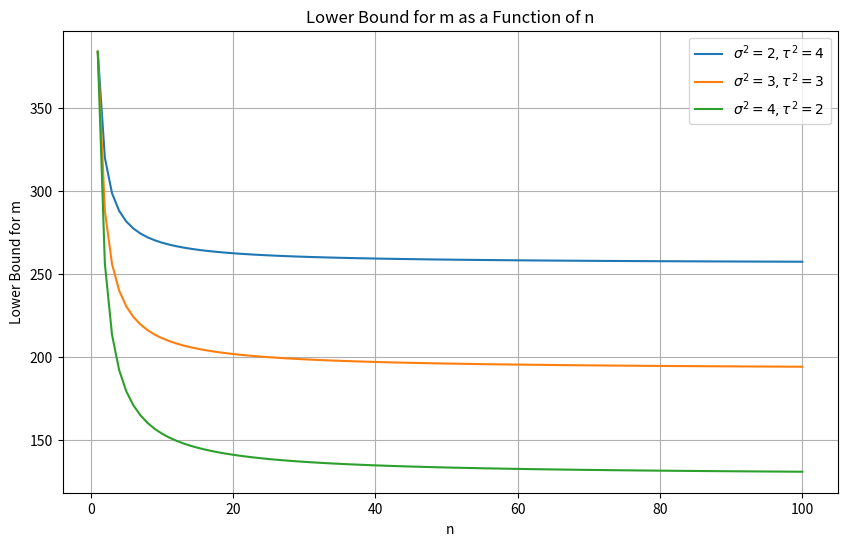

Source code (Python):
import numpy as np
import matplotlib.pyplot as plt

cases = [
    {"sigma2": 2, "tau2": 4, "label": r"$\sigma^2=2, \tau^2=4$"},
    {"sigma2": 3, "tau2": 3, "label": r"$\sigma^2=3, \tau^2=3$"},
    {"sigma2": 4, "tau2": 2, "label": r"$\sigma^2=4, \tau^2=2$"},
]
n = np.linspace(1, 100, 100)
plt.figure(figsize=(10, 6))
for case in cases:
    sigma2 = case["sigma2"]
    tau2 = case["tau2"]
    m_values = 64 * (tau2 + sigma2 / n)
    plt.plot(n, m_values, label=case["label"])
plt.xlabel("n")
plt.ylabel("Lower Bound for m")
plt.title("Lower Bound for m as a Function of n")
plt.legend()
plt.grid(True)
plt.show()